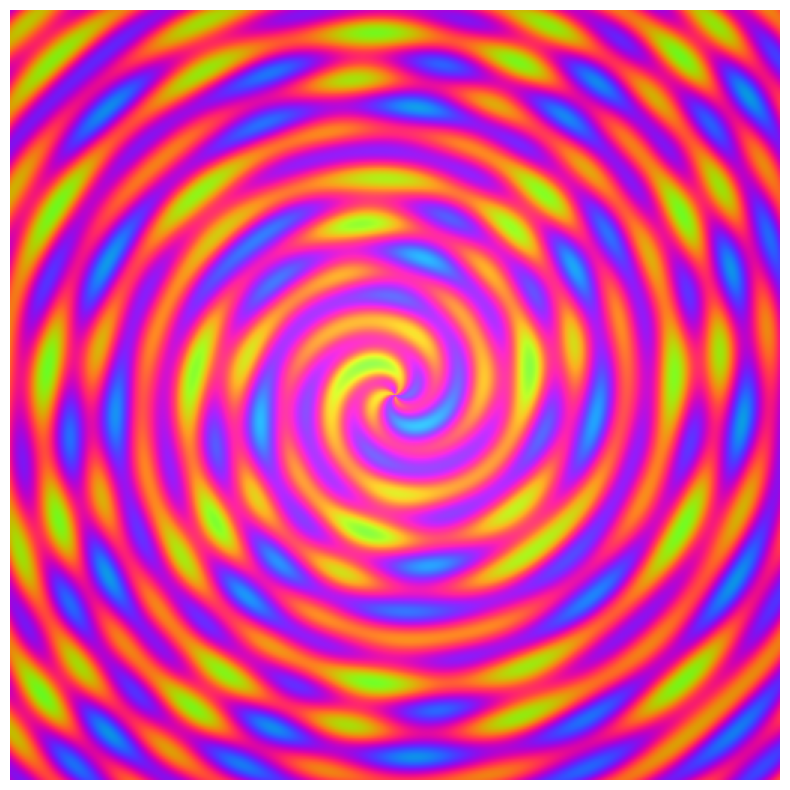

Here is the Python script that generated this plot:
import numpy as np
import matplotlib.pyplot as plt

size = 512
x = np.linspace(-1, 1, size)
y = np.linspace(-1, 1, size)
X, Y = np.meshgrid(x, y)

# Girdap için temel değişkenler
distance = np.sqrt(X**2 + Y**2)
angle = np.arctan2(Y, X)

# 🔁 Kozmik Girdap: spiral desen
spiral = np.sin(50 * distance + 3 * angle)

# 🌈 Plazma Efekti: renkli sinüs dalgaları
plasma = np.sin(X * 15) + np.sin(Y * 15) + np.sin((X + Y) * 15)

# 💫 Karıştır ve normalize et
mix = spiral * 1 + plasma * 0.5

# Renk kanalları (farklı fazlarla kaydır)
R = np.sin(mix + 2*np.pi/3) * 0.5 + 0.5
G = np.sin(mix + 4*np.pi/3) * 0.5 + 0.5
B = np.sin(mix + 6*np.pi/3) * 0.5 + 0.5

# Hafif parlaklık ekle (girdap merkezine yakın)
glow = np.exp(-3 * distance**2)
R += 0.2 * glow
G += 0.2 * glow
B += 0.2 * glow

# Kırp ve birleştir
rgb_image = np.clip(np.stack([R, G, B], axis=-1), 0, 1)

# Görselleştir
plt.figure(figsize=(8, 8))
plt.imshow(rgb_image)
plt.axis('off')
plt.tight_layout()
plt.show()
